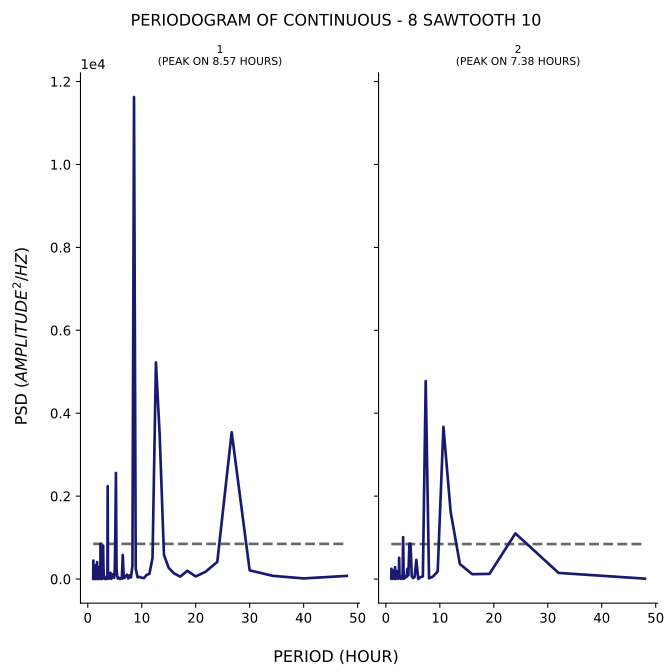

The table this chart was drawn from, first rows:
test, period, psd
1, 48.0, 76.23
1, 40.0, 15.33
1, 34.29, 77.12
1, 30.0, 209.6
1, 26.67, 3541
1, 24.0, 413.3
1, 21.82, 175.2
1, 20.0, 62.6
1, 18.46, 199.4
1, 17.14, 59.21
1, 16.0, 136.3
1, 15.0, 269
1, 14.12, 582.6
1, 13.33, 3456
1, 12.63, 5225
1, 12.0, 510.6
1, 11.43, 128.7
1, 10.91, 99.05
1, 10.43, 25.04
1, 10.0, 29.97
1, 9.6, 52.09
1, 9.231, 42.09
1, 8.889, 247
1, 8.571, 11627
1, 8.276, 315
1, 8.0, 37.21
1, 7.742, 89.54
1, 7.5, 13.2
1, 7.273, 105.4
1, 7.059, 68.86
1, 6.857, 37.59
1, 6.667, 19.43
1, 6.486, 580.2
1, 6.316, 9.789
1, 6.154, 22.24
1, 6.0, 1.064
1, 5.854, 24.67
1, 5.714, 34.87
1, 5.581, 11.48
1, 5.455, 68.76
1, 5.333, 257.9
1, 5.217, 2559
1, 5.106, 1033
1, 5.0, 226.4
1, 4.898, 33.12
1, 4.8, 88.49
1, 4.706, 83.31
1, 4.615, 113.7
1, 4.528, 30.45
1, 4.444, 37.31
1, 4.364, 4.698
1, 4.286, 40.15
1, 4.211, 151.1
1, 4.138, 21.19
1, 4.068, 80.98
1, 4.0, 20.84
1, 3.934, 67.72
1, 3.871, 61.11
1, 3.81, 6.137
1, 3.75, 16.62
... 271 more rows
